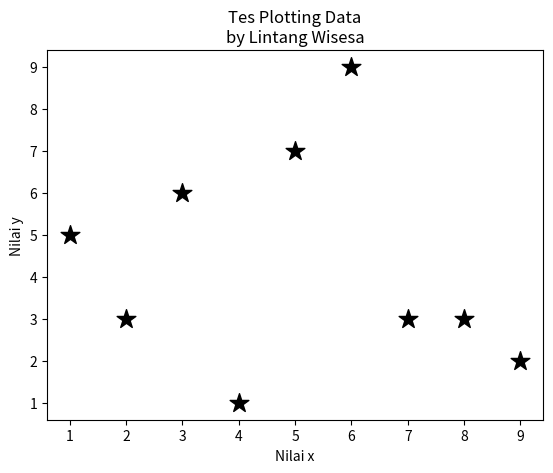

Write the Python code that produced this figure.

import matplotlib.pyplot as plt

x = [1, 2, 3, 4, 5, 6, 7, 8, 9]
y = [5, 3, 6, 1, 7, 9, 3, 3, 2]

plt.scatter(x, y, label='Tes', color='k', marker='*', s=200)
# plt.plot(x,y,'*')
# marker = '*' 'x' 'o' 'D' '$A$' baca docs

plt.title('Tes Plotting Data\nby Lintang Wisesa')
plt.xlabel('Nilai x')
plt.ylabel('Nilai y')
# plt.legend()

plt.show()